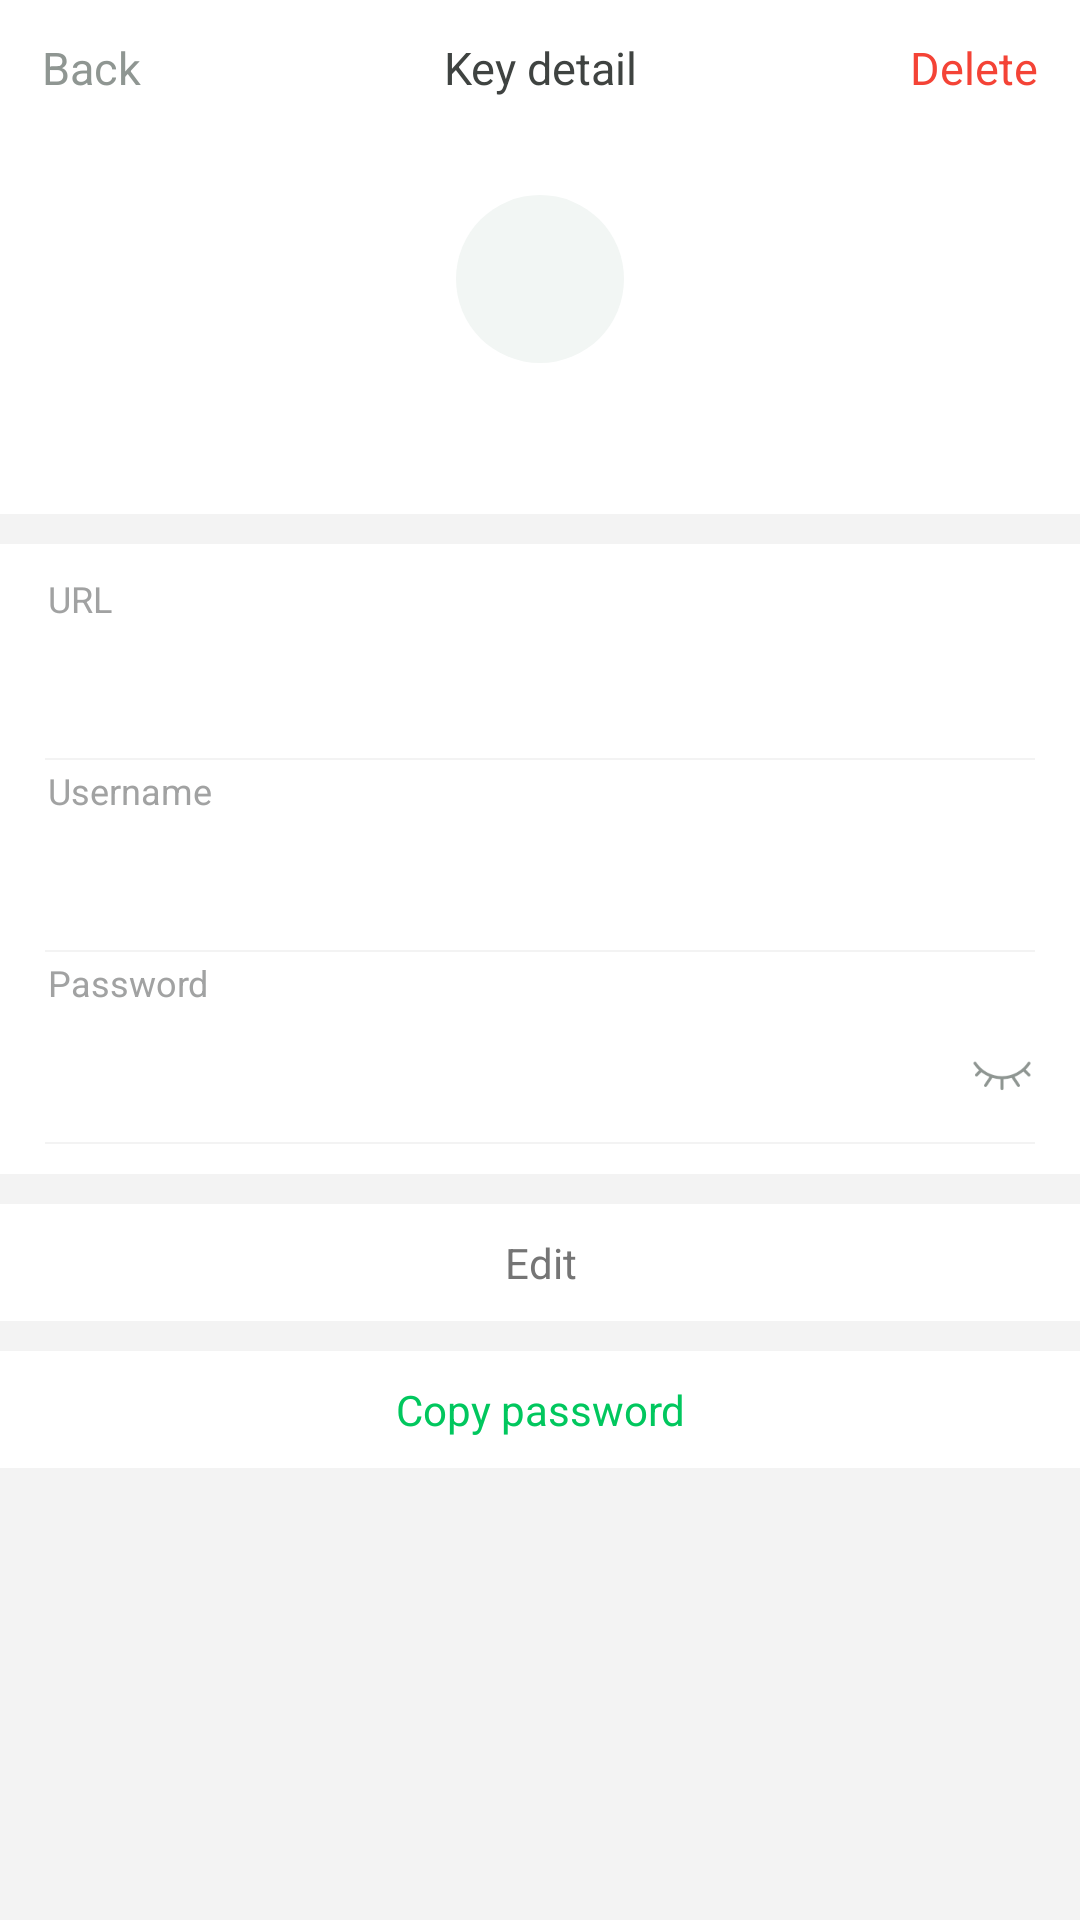

Android layout source for this screen:
<!-- AndroidManifest.xml: application theme AppTheme -->
<!-- res/layout/activity_entry_detail.xml -->
<?xml version="1.0" encoding="utf-8"?>
<LinearLayout xmlns:android="http://schemas.android.com/apk/res/android"
    android:layout_width="match_parent"
    android:layout_height="match_parent"
    android:orientation="vertical">

    <RelativeLayout
        android:layout_width="match_parent"
        android:layout_height="@dimen/default_toolbar_height"
        android:background="@color/white">

        <TextView
            android:id="@+id/tvGoBack"
            android:layout_width="wrap_content"
            android:layout_height="match_parent"
            android:gravity="center"
            android:paddingStart="14dp"
            android:paddingEnd="14dp"
            android:text="@string/go_back"
            android:textColor="@color/toolbar_action_text_color"
            android:textSize="@dimen/text_size_15"
            android:layout_alignParentStart="true"/>

        <TextView
            android:layout_width="wrap_content"
            android:layout_height="match_parent"
            android:gravity="center"
            android:paddingStart="14dp"
            android:paddingEnd="14dp"
            android:text="@string/entry_detail"
            android:textColor="@color/primaryTextColor"
            android:textSize="@dimen/text_size_15"
            android:layout_centerInParent="true"/>

        <TextView
            android:id="@+id/tvDelete"
            android:layout_width="wrap_content"
            android:layout_height="match_parent"
            android:gravity="center"
            android:paddingStart="14dp"
            android:paddingEnd="14dp"
            android:text="@string/delete"
            android:textColor="@color/errorColor"
            android:textSize="@dimen/text_size_15"
            android:layout_alignParentEnd="true"
            android:visibility="visible"/>

    </RelativeLayout>
    
    <LinearLayout
        android:layout_width="match_parent"
        android:layout_height="wrap_content"
        android:orientation="vertical"
        android:background="@color/white"
        android:gravity="center"
        android:paddingTop="20dp"
        android:paddingBottom="20dp">
        
        <TextView
            android:id="@+id/tvLogo"
            android:layout_width="56dp"
            android:layout_height="56dp"
            android:textColor="@color/logoTextColor"
            android:gravity="center"
            android:textSize="@dimen/text_size_18"
            android:background="@drawable/gray_circle"/>

        <TextView
            android:id="@+id/tvName"
            android:layout_width="wrap_content"
            android:layout_height="wrap_content"
            android:layout_marginTop="10dp"
            android:textSize="@dimen/text_size_15"
            android:textColor="@color/primaryTextColor"/>

    </LinearLayout>

    <LinearLayout
        android:layout_width="match_parent"
        android:layout_height="wrap_content"
        android:layout_marginTop="10dp"
        android:background="@color/white"
        android:orientation="vertical"
        android:paddingTop="0dp"
        android:paddingStart="15dp"
        android:paddingEnd="15dp"
        android:paddingBottom="10dp">

        <TextView
            android:layout_width="wrap_content"
            android:layout_height="wrap_content"
            android:text="@string/url"
            android:textColor="@color/label_color"
            android:layout_marginStart="1dp"
            android:layout_marginEnd="1dp"
            android:textSize="@dimen/text_size_12"
            android:layout_marginTop="10dp"/>

        <TextView
            android:id="@+id/edtUrl"
            android:layout_width="match_parent"
            android:layout_height="@dimen/default_input_height"
            android:textColor="@color/primaryTextColor"
            android:textSize="@dimen/text_size_15"
            android:gravity="center_vertical"
            android:maxLines="1"
            android:singleLine="true"/>

        <View
            android:layout_width="match_parent"
            android:layout_height="0.5dp"
            android:background="@color/colorNormal"/>

        <TextView
            android:layout_width="wrap_content"
            android:layout_height="wrap_content"
            android:text="@string/username"
            android:textColor="@color/label_color"
            android:layout_marginStart="1dp"
            android:layout_marginEnd="1dp"
            android:textSize="@dimen/text_size_12"
            android:layout_marginTop="2dp"/>

        <TextView
            android:id="@+id/edtUsername"
            android:layout_width="match_parent"
            android:layout_height="@dimen/default_input_height"
            android:textColor="@color/primaryTextColor"
            android:textSize="@dimen/text_size_15"
            android:gravity="center_vertical"
            android:maxLines="1"
            android:singleLine="true"/>

        <View
            android:layout_width="match_parent"
            android:layout_height="0.5dp"
            android:background="@color/colorNormal"/>

        <TextView
            android:layout_width="wrap_content"
            android:layout_height="wrap_content"
            android:text="@string/password"
            android:textColor="@color/label_color"
            android:layout_marginStart="1dp"
            android:layout_marginEnd="1dp"
            android:textSize="@dimen/text_size_12"
            android:layout_marginTop="2dp"/>

        <LinearLayout
            android:layout_width="match_parent"
            android:layout_height="wrap_content"
            android:orientation="horizontal"
            android:gravity="center_vertical">

            <TextView
                android:id="@+id/edtPassword"
                android:layout_width="0dp"
                android:layout_height="@dimen/default_input_height"
                android:layout_weight="1"
                android:textColor="@color/primaryTextColor"
                android:textSize="@dimen/text_size_15"
                android:gravity="center_vertical"
                android:maxLines="1"
                android:singleLine="true"
                android:textIsSelectable="true"/>

            <ImageView
                android:id="@+id/ivEye"
                android:layout_width="wrap_content"
                android:layout_height="match_parent"
                android:src="@drawable/ic_eye_close"
                android:scaleType="centerInside"
                android:contentDescription="@null"/>

        </LinearLayout>

        <View
            android:layout_width="match_parent"
            android:layout_height="0.5dp"
            android:background="@color/colorNormal"/>

    </LinearLayout>

    <TextView
        android:id="@+id/tvEdit"
        android:layout_width="match_parent"
        android:layout_height="wrap_content"
        android:background="@color/white"
        android:layout_marginTop="10dp"
        android:gravity="center"
        android:textColor="@color/secondaryTextColor"
        android:padding="10dp"
        android:text="@string/edit"/>

    <TextView
        android:id="@+id/tvCopy"
        android:layout_width="match_parent"
        android:layout_height="wrap_content"
        android:background="@color/white"
        android:layout_marginTop="10dp"
        android:gravity="center"
        android:textColor="@color/colorPrimary"
        android:padding="10dp"
        android:text="@string/copy_password"/>

</LinearLayout>
<!-- resources referenced by this layout -->
<resources>
  <color name="colorNormal">#F3F3F3</color>
  <color name="colorPrimary">#01C75E</color>
  <color name="errorColor">#F44336</color>
  <color name="label_color">#A1A2A2</color>
  <color name="logoTextColor">#CED3D0</color>
  <color name="primaryTextColor">#3F4341</color>
  <color name="secondaryTextColor">#757575</color>
  <color name="toolbar_action_text_color">#ff8f9692</color>
  <color name="white">#FFFFFF</color>
  <dimen name="default_input_height">45dp</dimen>
  <dimen name="default_toolbar_height">45dp</dimen>
  <dimen name="text_size_12">12sp</dimen>
  <dimen name="text_size_15">15sp</dimen>
  <dimen name="text_size_18">18sp</dimen>
  <!-- drawable gray_circle (drawable) -->
  <?xml version="1.0" encoding="utf-8"?>
  <shape xmlns:android="http://schemas.android.com/apk/res/android"
      android:shape="oval">
  
      <solid
          android:color="#F2F6F4"/>
  
      <size
          android:width="120dp"
          android:height="120dp"/>
  
  </shape>
  <!-- drawable ic_eye_close: png bitmap (drawable-hdpi, 912 bytes) -->
  <string name="copy_password">Copy password</string>
  <string name="delete">Delete</string>
  <string name="edit">Edit</string>
  <string name="entry_detail">Key detail</string>
  <string name="go_back">Back</string>
  <string name="password">Password</string>
  <string name="url">URL</string>
  <string name="username">Username</string>
  <style name="AppTheme" parent="BaseTheme">
  
      </style>
  <style name="BaseTheme" parent="Theme.AppCompat.DayNight.NoActionBar">
          <item name="colorPrimary">@color/colorPrimary</item>
          <item name="colorPrimaryDark">@color/colorPrimaryDark</item>
          <item name="colorAccent">@color/colorAccent</item>
          <item name="colorControlNormal">@color/colorNormal</item>
          <item name="android:windowActionBar">false</item>
          <item name="android:windowNoTitle">true</item>
          <item name="toolbarNavigationButtonStyle">@style/CustomToolbarNavigationButtonStyle</item>
          <item name="android:textSize">@dimen/default_text_size</item>
          <item name="android:windowBackground">@color/secondaryBackgroundColor</item>
      </style>
  <color name="colorPrimaryDark">#01C75E</color>
  <color name="colorAccent">#01C75E</color>
  <style name="CustomToolbarNavigationButtonStyle" parent="@style/Widget.AppCompat.Toolbar.Button.Navigation">
          <item name="android:layout_height">wrap_content</item>
          <item name="android:layout_width">wrap_content</item>
          <item name="android:paddingLeft">0dp</item>
          <item name="android:paddingRight">0dp</item>
          <item name="android:layout_marginLeft">0dp</item>
          <item name="android:layout_marginRight">0dp</item>
          <item name="android:minWidth">0dp</item>
          <item name="android:background">@null</item>
          <item name="android:scaleType">centerInside</item>
      </style>
  <dimen name="default_text_size">14sp</dimen>
  <color name="secondaryBackgroundColor">#F3F3F3</color>
</resources>
